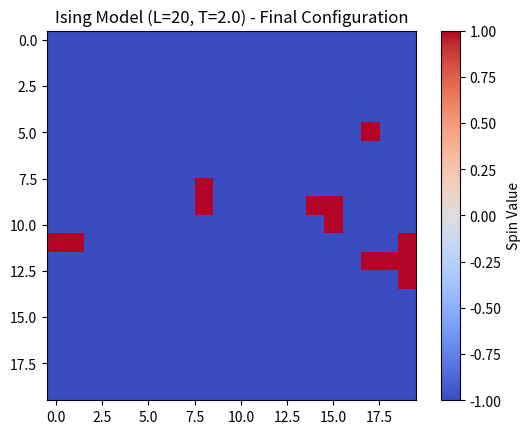

Python code for this plot:
import numpy as np
import matplotlib.pyplot as plt

# Parameters
L = 20  # Lattice size
T = 2.0  # Temperature (in units of J/k_B)
n_steps = 100000  # Number of Monte Carlo steps

# Initialize spins randomly (-1 or 1)
spins = np.random.choice([-1, 1], size=(L, L))

# Function to calculate energy of a given spin configuration
def calculate_energy(spins):
    energy = 0
    for i in range(L):
        for j in range(L):
            S = spins[i, j]
            neighbors = spins[(i+1)%L, j] + spins[i, (j+1)%L] + spins[(i-1)%L, j] + spins[i, (j-1)%L]
            energy -= S * neighbors
    return energy / 2  # Each pair counted twice

# Metropolis algorithm
for step in range(n_steps):
    i, j = np.random.randint(0, L, 2)
    S = spins[i, j]
    neighbors = spins[(i+1)%L, j] + spins[i, (j+1)%L] + spins[(i-1)%L, j] + spins[i, (j-1)%L]
    delta_E = 2 * S * neighbors  # Energy difference if spin is flipped

    # Flip spin with Metropolis probability
    if delta_E < 0 or np.random.rand() < np.exp(-delta_E / T):
        spins[i, j] = -S

# Plot the final spin configuration
plt.imshow(spins, cmap='coolwarm')
plt.colorbar(label="Spin Value")
plt.title(f"Ising Model (L={L}, T={T}) - Final Configuration")
plt.show()